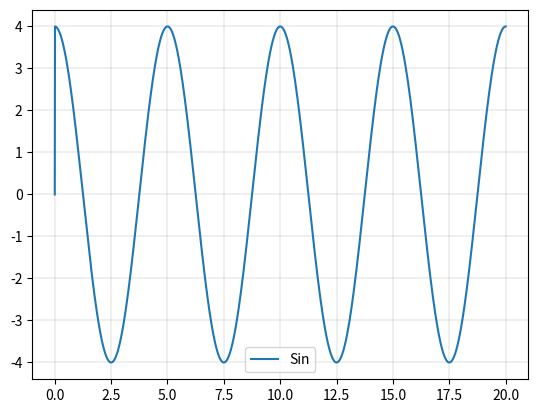

Here is the Python script that generated this plot:
import math
from matplotlib import pyplot as plt

xSin = [0]
ySin = [math.sin(0)]

pointsPerUnit = 100
amplitude = 4
initialPhase = math.pi / 2
period = 5
frequency = 1 / period
angularVelocity = (2 * math.pi) / period

maxNumber = period * 4

for i in range(maxNumber * pointsPerUnit):
    xSin.append(xSin[i] + (1 / pointsPerUnit))
    time = xSin[i + 1]
    ySin.append(amplitude * math.sin((angularVelocity * time) + initialPhase))

plt.plot(xSin, ySin)
plt.legend(["Sin"])
plt.grid(color='#1f1f1f', linestyle='-', linewidth=0.1)
plt.show()
